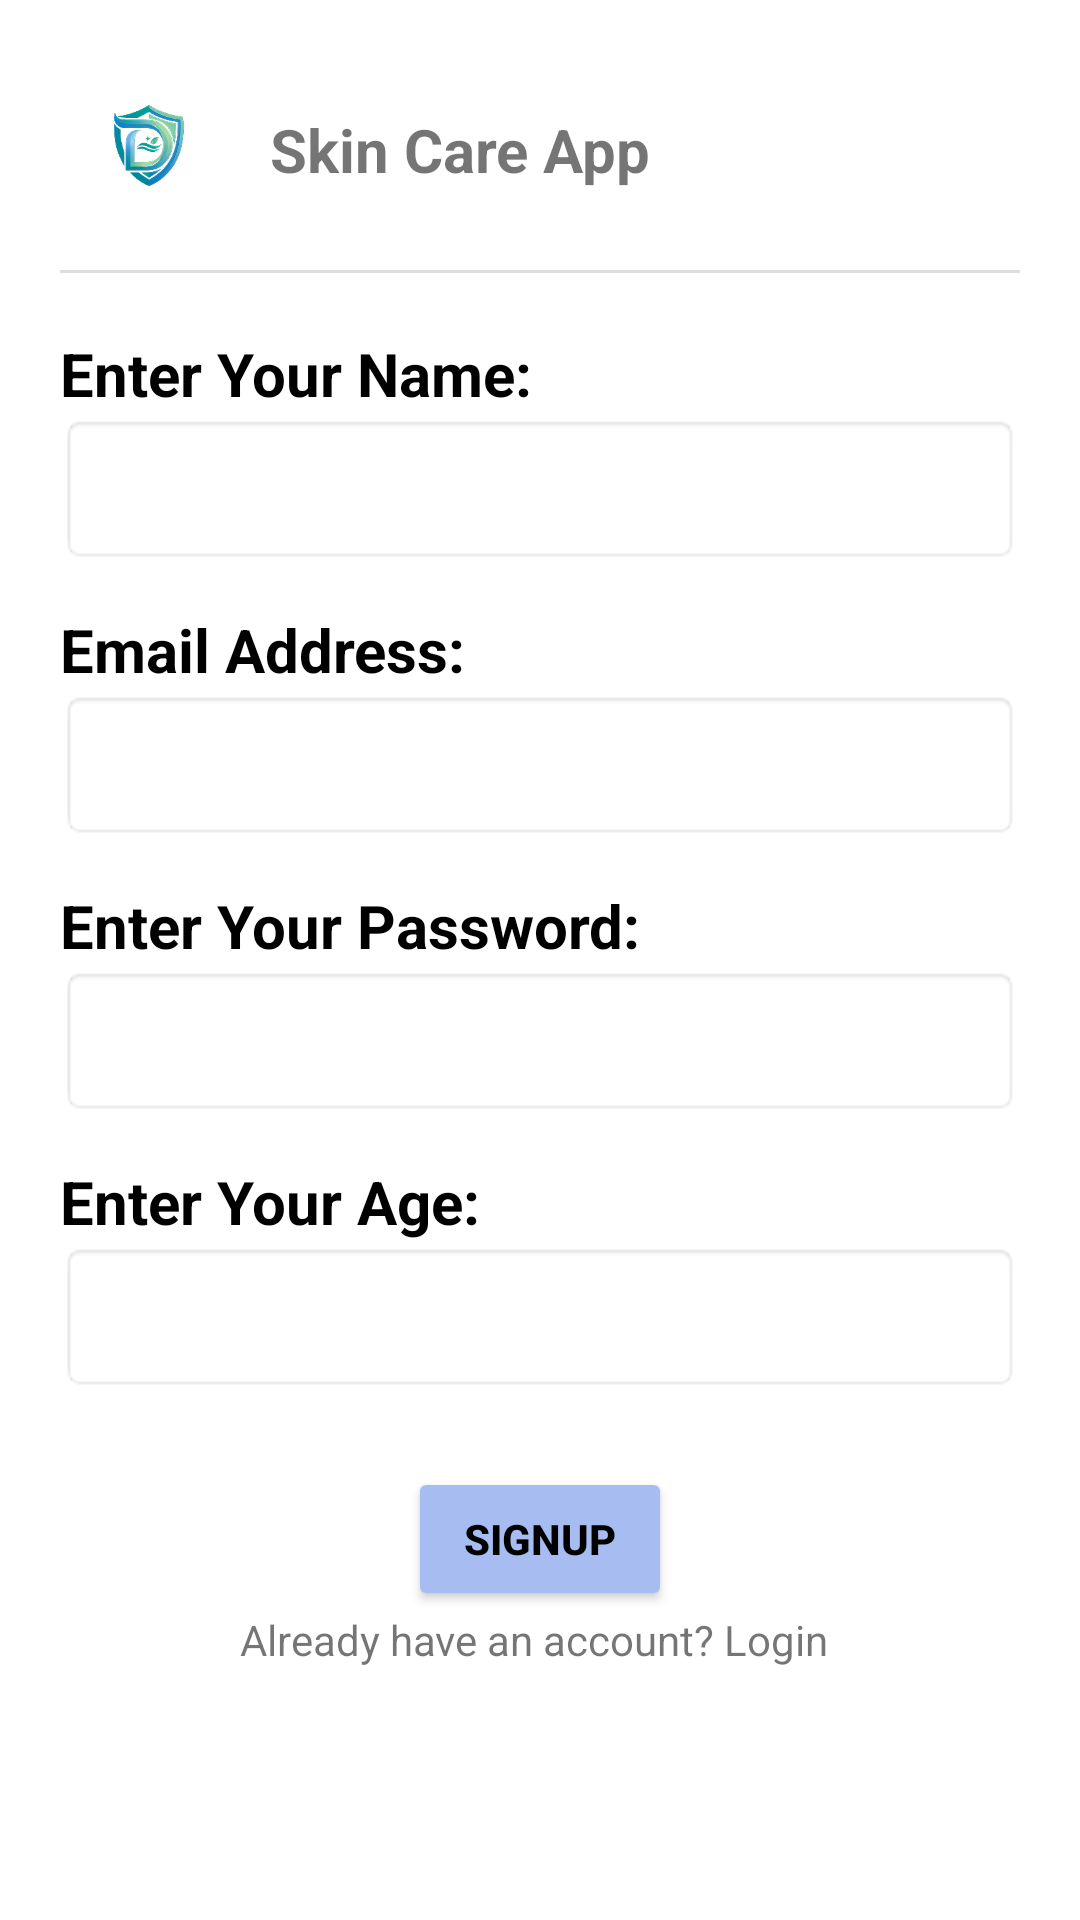

Produce the Android XML layout that renders to this screen, including the resource entries it uses.
<!-- AndroidManifest.xml: application theme Theme.DermaCare -->
<!-- res/layout/activity_signup.xml -->
<?xml version="1.0" encoding="utf-8"?>
<ScrollView xmlns:android="http://schemas.android.com/apk/res/android"
    android:layout_width="match_parent"
    android:layout_height="match_parent"
    android:background="#FFFFFF">

    <LinearLayout
        android:layout_width="match_parent"
        android:layout_height="wrap_content"
        android:orientation="vertical"
        android:padding="20dp">

        
        <LinearLayout
            android:layout_width="match_parent"
            android:layout_height="wrap_content"
            android:orientation="horizontal"
            android:gravity="center_vertical">

            <ImageView
                android:layout_width="60dp"
                android:layout_height="60dp"
                android:src="@drawable/logo" />

            <TextView
                android:layout_width="wrap_content"
                android:layout_height="wrap_content"
                android:text="Skin Care App"
                android:textSize="20sp"
                android:textStyle="bold"
                android:paddingStart="10dp" />
        </LinearLayout>

        <View
            android:layout_width="match_parent"
            android:layout_height="1dp"
            android:background="#DDDDDD"
            android:layout_marginTop="10dp"
            android:layout_marginBottom="20dp"/>

        
        <TextView
            android:layout_width="wrap_content"
            android:layout_height="wrap_content"
            android:text="Enter Your Name:"
            android:textStyle="bold"
            android:textColor="@color/black"
            android:textSize="20dp"/>

        <EditText
            android:id="@+id/etName"
            android:layout_width="match_parent"
            android:layout_height="50dp"
            android:background="@android:drawable/editbox_background"
            android:padding="10dp"
            android:layout_marginBottom="15dp"/>

        
        <TextView
            android:layout_width="wrap_content"
            android:layout_height="wrap_content"
            android:text="Email Address:"
            android:textStyle="bold"
            android:textColor="@color/black"
            android:textSize="20dp"/>/>

        <EditText
            android:id="@+id/etEmail"
            android:layout_width="match_parent"
            android:layout_height="50dp"
            android:inputType="textEmailAddress"
            android:background="@android:drawable/editbox_background"
            android:padding="10dp"
            android:layout_marginBottom="15dp"/>

        
        <TextView
            android:layout_width="wrap_content"
            android:layout_height="wrap_content"
            android:text="Enter Your Password:"
            android:textStyle="bold"
            android:textColor="@color/black"
            android:textSize="20dp"/>/>

        <EditText
            android:id="@+id/etPassword"
            android:layout_width="match_parent"
            android:layout_height="50dp"
            android:inputType="textPassword"
            android:background="@android:drawable/editbox_background"
            android:padding="10dp"
            android:layout_marginBottom="15dp"/>

        
        <TextView
            android:layout_width="wrap_content"
            android:layout_height="wrap_content"
            android:text="Enter Your Age:"
            android:textStyle="bold"
            android:textColor="@color/black"
            android:textSize="20dp"/>

        <EditText
            android:id="@+id/etAge"
            android:layout_width="match_parent"
            android:layout_height="50dp"
            android:inputType="number"
            android:background="@android:drawable/editbox_background"
            android:padding="10dp"
            android:layout_marginBottom="25dp"
            />

        
        <Button
            android:id="@+id/btnSignup"
            android:layout_width="wrap_content"
            android:layout_height="wrap_content"
            android:backgroundTint="#A7BDF2"
            android:text="Signup"
            android:textColor="#000000"
            android:textStyle="bold"
            android:layout_gravity="center"/>
        <TextView
            android:id="@+id/loginbtn"
            android:layout_width="wrap_content"
            android:layout_height="wrap_content"
            android:text="Already have an account? Login "
            android:layout_gravity="center"
            />
    </LinearLayout>

</ScrollView>
<!-- resources referenced by this layout -->
<resources>
  <!-- drawable logo: png bitmap (drawable, 24383 bytes) -->
  <style name="Theme.DermaCare" parent="Theme.MaterialComponents.DayNight.DarkActionBar" />
  <!-- not gathered from this repository: default colours our renderer supplied (Android Studio template values) -->
  <color name="black">#FF000000</color>
</resources>
